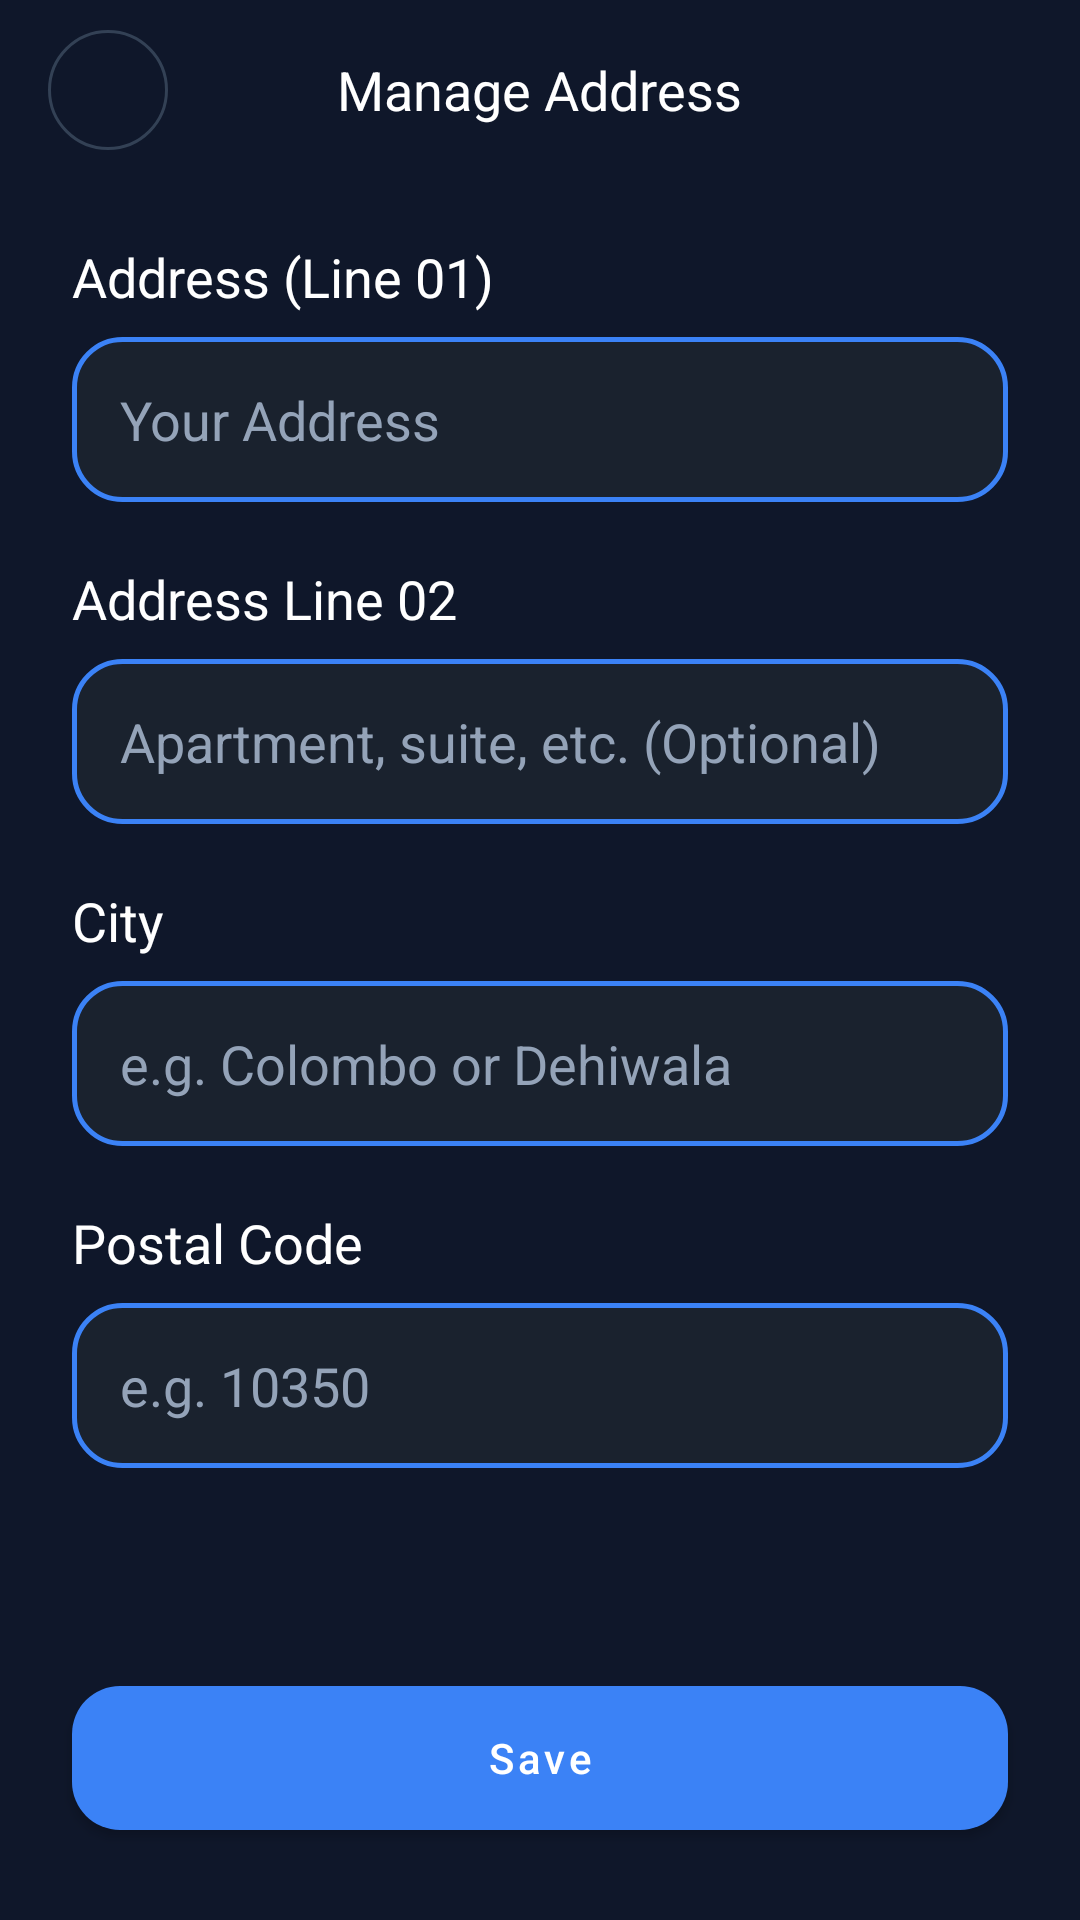

Layout XML and referenced resources for this Android screen:
<!-- AndroidManifest.xml: application theme Theme.CarCareGo -->
<!-- res/layout/activity_add_address.xml -->
<?xml version="1.0" encoding="utf-8"?>
<androidx.constraintlayout.widget.ConstraintLayout xmlns:android="http://schemas.android.com/apk/res/android"
    xmlns:app="http://schemas.android.com/apk/res-auto"
    android:layout_width="match_parent"
    android:layout_height="match_parent"
    android:background="@color/brand_navy_dark">

    <RelativeLayout
        android:id="@+id/rlAddressHeader"
        android:layout_width="match_parent"
        android:layout_height="60dp"
        android:paddingHorizontal="16dp"
        app:layout_constraintTop_toTopOf="parent">

        <ImageButton
            android:id="@+id/btnBackAddAddress"
            android:layout_width="40dp"
            android:layout_height="40dp"
            android:layout_centerVertical="true"
            android:background="@drawable/circle_button_bg"
            android:src="@drawable/ic_back_arrow"
            app:tint="@color/white" />

        <TextView
            android:layout_width="wrap_content"
            android:layout_height="wrap_content"
            android:layout_centerInParent="true"
            android:text="Manage Address"
            android:textColor="@color/white"
            android:textSize="18sp" />
    </RelativeLayout>

    <androidx.core.widget.NestedScrollView
        android:layout_width="match_parent"
        android:layout_height="0dp"
        android:fillViewport="true"
        app:layout_constraintBottom_toTopOf="@id/btnSaveAddress"
        app:layout_constraintTop_toBottomOf="@id/rlAddressHeader">

        <LinearLayout
            android:layout_width="match_parent"
            android:layout_height="wrap_content"
            android:orientation="vertical"
            android:paddingHorizontal="24dp"
            android:paddingTop="20dp"
            android:paddingBottom="30dp">

            <TextView
                android:layout_width="wrap_content"
                android:layout_height="wrap_content"
                android:text="Address (Line 01)"
                android:textSize="18dp"
                android:textColor="@color/white"
                android:layout_marginBottom="8dp"/>

            <EditText
                android:id="@+id/etAddressName"
                android:layout_width="match_parent"
                android:layout_height="55dp"
                android:background="@drawable/custom_input_search_polished"
                android:hint="Your Address"
                android:inputType="textPersonName"
                android:paddingHorizontal="16dp"
                android:textColor="@color/white"
                android:textColorHint="@color/text_slate_gray"
                android:textCursorDrawable="@null"/>

            <TextView
                android:layout_width="wrap_content"
                android:layout_height="wrap_content"
                android:layout_marginTop="20dp"
                android:text="Address Line 02"
                android:textSize="18dp"
                android:textColor="@color/white"
                android:layout_marginBottom="8dp"/>

            <EditText
                android:id="@+id/etAddressLine02"
                android:layout_width="match_parent"
                android:layout_height="55dp"
                android:background="@drawable/custom_input_search_polished"
                android:hint="Apartment, suite, etc. (Optional)"
                android:inputType="textPostalAddress"
                android:paddingHorizontal="16dp"
                android:textColor="@color/white"
                android:textColorHint="@color/text_slate_gray"
                android:textCursorDrawable="@null"/>

            <TextView
                android:layout_width="wrap_content"
                android:layout_height="wrap_content"
                android:layout_marginTop="20dp"
                android:text="City"
                android:textSize="18dp"
                android:textColor="@color/white"
                android:layout_marginBottom="8dp"/>

            <EditText
                android:id="@+id/etCity"
                android:layout_width="match_parent"
                android:layout_height="55dp"
                android:background="@drawable/custom_input_search_polished"
                android:hint="e.g. Colombo or Dehiwala"
                android:inputType="textEmailAddress"
                android:paddingHorizontal="16dp"
                android:textColor="@color/white"
                android:textColorHint="@color/text_slate_gray"
                android:textCursorDrawable="@null"/>

            <TextView
                android:layout_width="wrap_content"
                android:layout_height="wrap_content"
                android:layout_marginTop="20dp"
                android:text="Postal Code"
                android:textSize="18dp"
                android:textColor="@color/white"
                android:layout_marginBottom="8dp"/>

            <EditText
                android:id="@+id/etPostalCode"
                android:layout_width="match_parent"
                android:layout_height="55dp"
                android:background="@drawable/custom_input_search_polished"
                android:hint="e.g. 10350"
                android:inputType="number"
                android:paddingHorizontal="16dp"
                android:textColor="@color/white"
                android:textColorHint="@color/text_slate_gray"
                android:textCursorDrawable="@null"/>


        </LinearLayout>
    </androidx.core.widget.NestedScrollView>

    <com.google.android.material.button.MaterialButton
        android:id="@+id/btnSaveAddress"
        android:layout_width="match_parent"
        android:layout_height="60dp"
        android:layout_margin="24dp"
        android:text="Save"
        android:textAllCaps="false"
        app:backgroundTint="@color/brand_sapphire_blue"
        app:cornerRadius="16dp"
        app:layout_constraintBottom_toBottomOf="parent" />

</androidx.constraintlayout.widget.ConstraintLayout>
<!-- resources referenced by this layout -->
<resources>
  <color name="brand_navy_dark">#0F172A</color>
  <color name="brand_sapphire_blue">#3B82F6</color>
  <color name="text_slate_gray">#94A3B8</color>
  <color name="white">#FFFFFFFF</color>
  <!-- drawable circle_button_bg (drawable) -->
  <?xml version="1.0" encoding="utf-8"?>
  <shape xmlns:android="http://schemas.android.com/apk/res/android" android:shape="oval">
      <stroke android:width="1dp" android:color="#334155" />
      <solid android:color="@android:color/transparent" />
  </shape>
  <!-- drawable custom_input_search_polished (drawable) -->
  <shape xmlns:android="http://schemas.android.com/apk/res/android">
      <solid android:color="#1A222E" />
      <corners android:radius="16dp" />
      <stroke android:width="1.5dp" android:color="@color/brand_sapphire_blue" />
  </shape>
  <style name="Theme.CarCareGo" parent="Theme.MaterialComponents.DayNight.NoActionBar">
          <item name="colorPrimary">@color/brand_sapphire_blue</item>
          <item name="colorPrimaryVariant">@color/brand_sapphire_variant</item>
          <item name="colorOnPrimary">@color/white</item>
  
          <item name="colorSecondary">@color/brand_navy_surface</item>
          <item name="colorSecondaryVariant">@color/brand_navy_dark</item>
          <item name="colorOnSecondary">@color/text_ghost_white</item>
  
          <item name="android:statusBarColor">@color/brand_navy_dark</item>
          <item name="android:windowBackground">@color/brand_navy_dark</item>
  
          <item name="colorSurface">@color/brand_navy_surface</item>
          <item name="colorOnSurface">@color/text_ghost_white</item>
  
  
  
  
      </style>
  <color name="brand_sapphire_variant">#2563EB</color>
  <color name="brand_navy_surface">#1E293B</color>
  <color name="text_ghost_white">#F8FAFC</color>
</resources>
